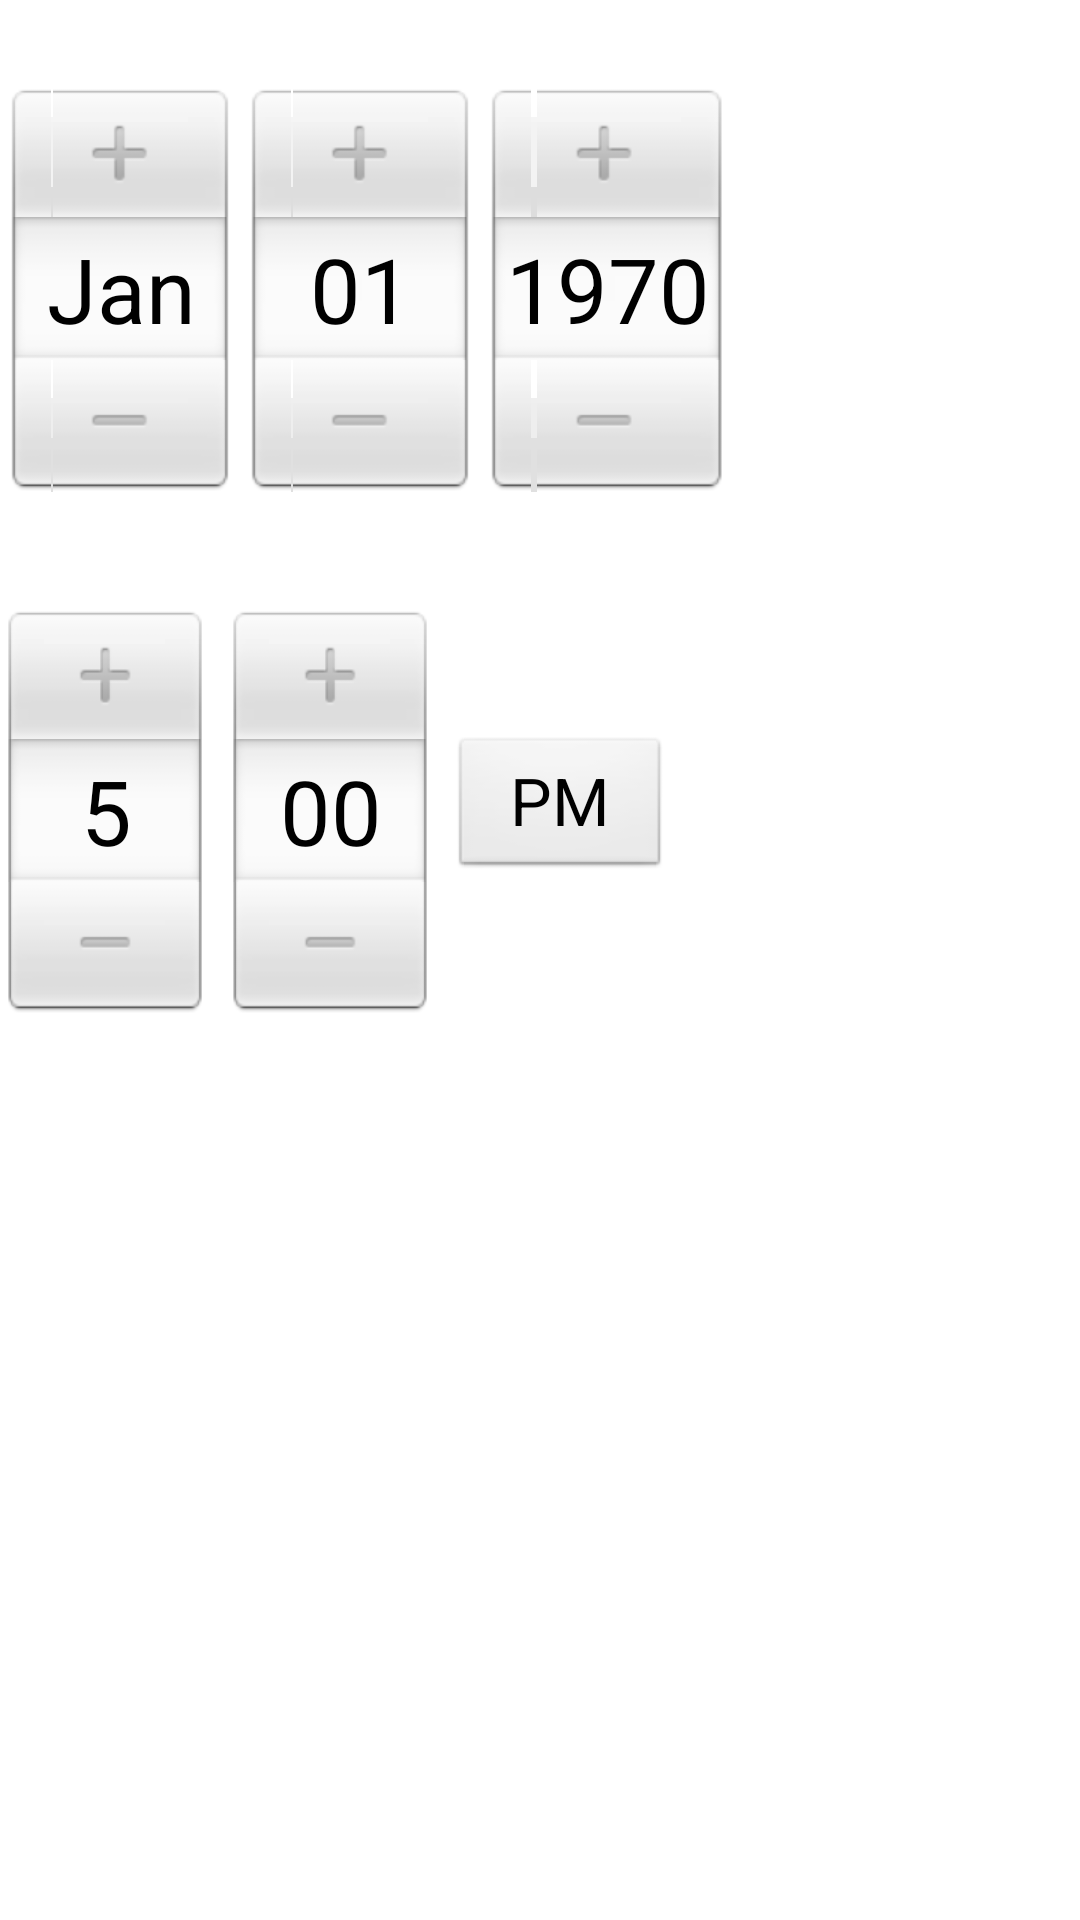

Write the Android layout XML for this screen, with the resource values it uses.
<!-- AndroidManifest.xml: application theme android:Theme.Light.NoTitleBar -->
<!-- res/layout/layoutdatedialog.xml -->
<?xml version="1.0" encoding="utf-8"?>
<LinearLayout xmlns:android="http://schemas.android.com/apk/res/android"
    android:orientation="vertical"
    android:layout_width="match_parent"
    android:layout_height="match_parent">
        <TextView
            android:layout_width="fill_parent"
            android:layout_height="wrap_content"
            android:singleLine="true"
            android:text="请选择日期"
            android:textColor="#FFFFFF"
            android:textSize="16sp" />

        <DatePicker
            android:id="@+id/date_picker"
            android:layout_width="wrap_content"
            android:layout_height="wrap_content"
            android:layout_marginTop="5dip" />

        <TextView
            android:layout_width="fill_parent"
            android:layout_height="wrap_content"
            android:layout_marginTop="10dip"
            android:singleLine="true"
            android:text="请选择时间"
            android:textColor="#FFFFFF"
            android:textSize="16sp" />

        <TimePicker
            android:id="@+id/time_picker"
            android:layout_width="wrap_content"
            android:layout_height="wrap_content"
            android:layout_marginTop="5dip" />

</LinearLayout>
<!-- resources referenced by this layout -->
<resources>

</resources>
